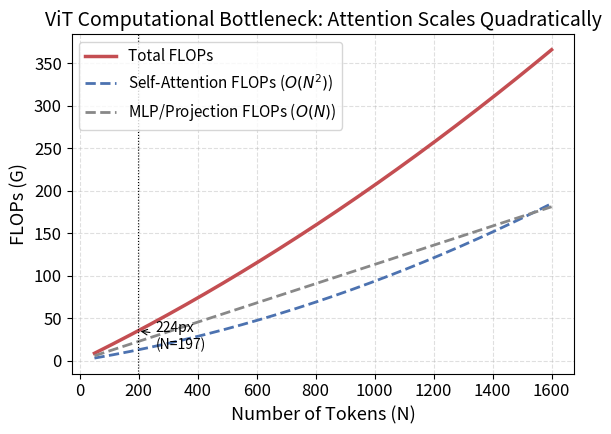

The matplotlib source for this figure:
"""
ViT 병목(bottleneck) motivation figure
- Self-attention은 토큰 수 N에 대해 O(N^2), MLP/projection은 O(N)으로 스케일링됨을
  보여줘서 "토큰 수가 늘어날수록 attention이 연산량을 지배한다"는 점을 시각화.
- 논문 Introduction/Motivation 섹션에 넣기 좋은 형태.

사용법:
    python plot_vit_bottleneck.py
    -> vit_bottleneck.png 저장
"""

import numpy as np
import matplotlib.pyplot as plt

# ----------------------------------------------------------------------
# ViT-Base/16 스펙 (필요시 수정)
# ----------------------------------------------------------------------
D = 768          # embedding dim
L = 12           # transformer layers
MLP_RATIO = 4    # MLP hidden dim = D * MLP_RATIO

# 토큰 수 범위: ViT-B/16 기준 224px -> 197 tokens (CLS 포함)
# 해상도를 키운다고 가정하고 N을 넓게 스캔 (motivation을 위해)
N = np.linspace(50, 1600, 300)

def layer_flops(N, D=D, mlp_ratio=MLP_RATIO):
    """단일 transformer layer의 FLOPs를 attention/MLP로 분해 (approx, multiply-add=1 FLOP 기준)"""
    qkv_proj   = 3 * N * D * D          # Q,K,V projection
    out_proj   = N * D * D              # output projection
    attn_score = N * N * D              # QK^T
    attn_value = N * N * D              # softmax(QK^T) V
    mlp        = 2 * N * D * (mlp_ratio * D)  # fc1 + fc2

    attn_total = qkv_proj + out_proj + attn_score + attn_value
    return attn_total, mlp

attn_flops, mlp_flops = layer_flops(N)
attn_flops *= L
mlp_flops  *= L
total_flops = attn_flops + mlp_flops

# GFLOPs 단위로 변환 (곱셈+덧셈 2 FLOPs로 보정)
to_g = lambda x: x * 2 / 1e9
attn_g, mlp_g, total_g = to_g(attn_flops), to_g(mlp_flops), to_g(total_flops)

# ----------------------------------------------------------------------
# Plot
# ----------------------------------------------------------------------
plt.rcParams.update({
    "font.size": 12,
    "axes.labelsize": 13,
    "axes.titlesize": 14,
    "legend.fontsize": 11,
})

fig, ax = plt.subplots(figsize=(6, 4.5), dpi=200)

ax.plot(N, total_g, color="#C44E52", linewidth=2.5, label="Total FLOPs")
ax.plot(N, attn_g,  color="#4C72B0", linewidth=2.0, linestyle="--", label="Self-Attention FLOPs ($O(N^2)$)")
ax.plot(N, mlp_g,   color="#888888", linewidth=2.0, linestyle="--", label="MLP/Projection FLOPs ($O(N)$)")

# 기준선: ViT-B/16, 224px, N=197
n_ref = 197
attn_ref, mlp_ref = layer_flops(np.array([n_ref]))
ref_total_g = to_g((attn_ref + mlp_ref) * L)[0]
ax.axvline(n_ref, color="black", linewidth=0.8, linestyle=":")
ax.annotate(f"224px\n(N={n_ref})", xy=(n_ref, ref_total_g), xytext=(n_ref + 60, ref_total_g * 0.4),
            fontsize=10, arrowprops=dict(arrowstyle="->", lw=0.8))

ax.set_xlabel("Number of Tokens (N)")
ax.set_ylabel("FLOPs (G)")
ax.set_title("ViT Computational Bottleneck: Attention Scales Quadratically")
ax.grid(True, linestyle="--", alpha=0.4)
ax.legend(loc="upper left", frameon=True)

fig.tight_layout()
fig.savefig("vit_bottleneck.png", dpi=300, bbox_inches="tight")
# fig.savefig("vit_bottleneck.pdf", bbox_inches="tight")  # 논문용 벡터 포맷

print("Saved: vit_bottleneck.png")
